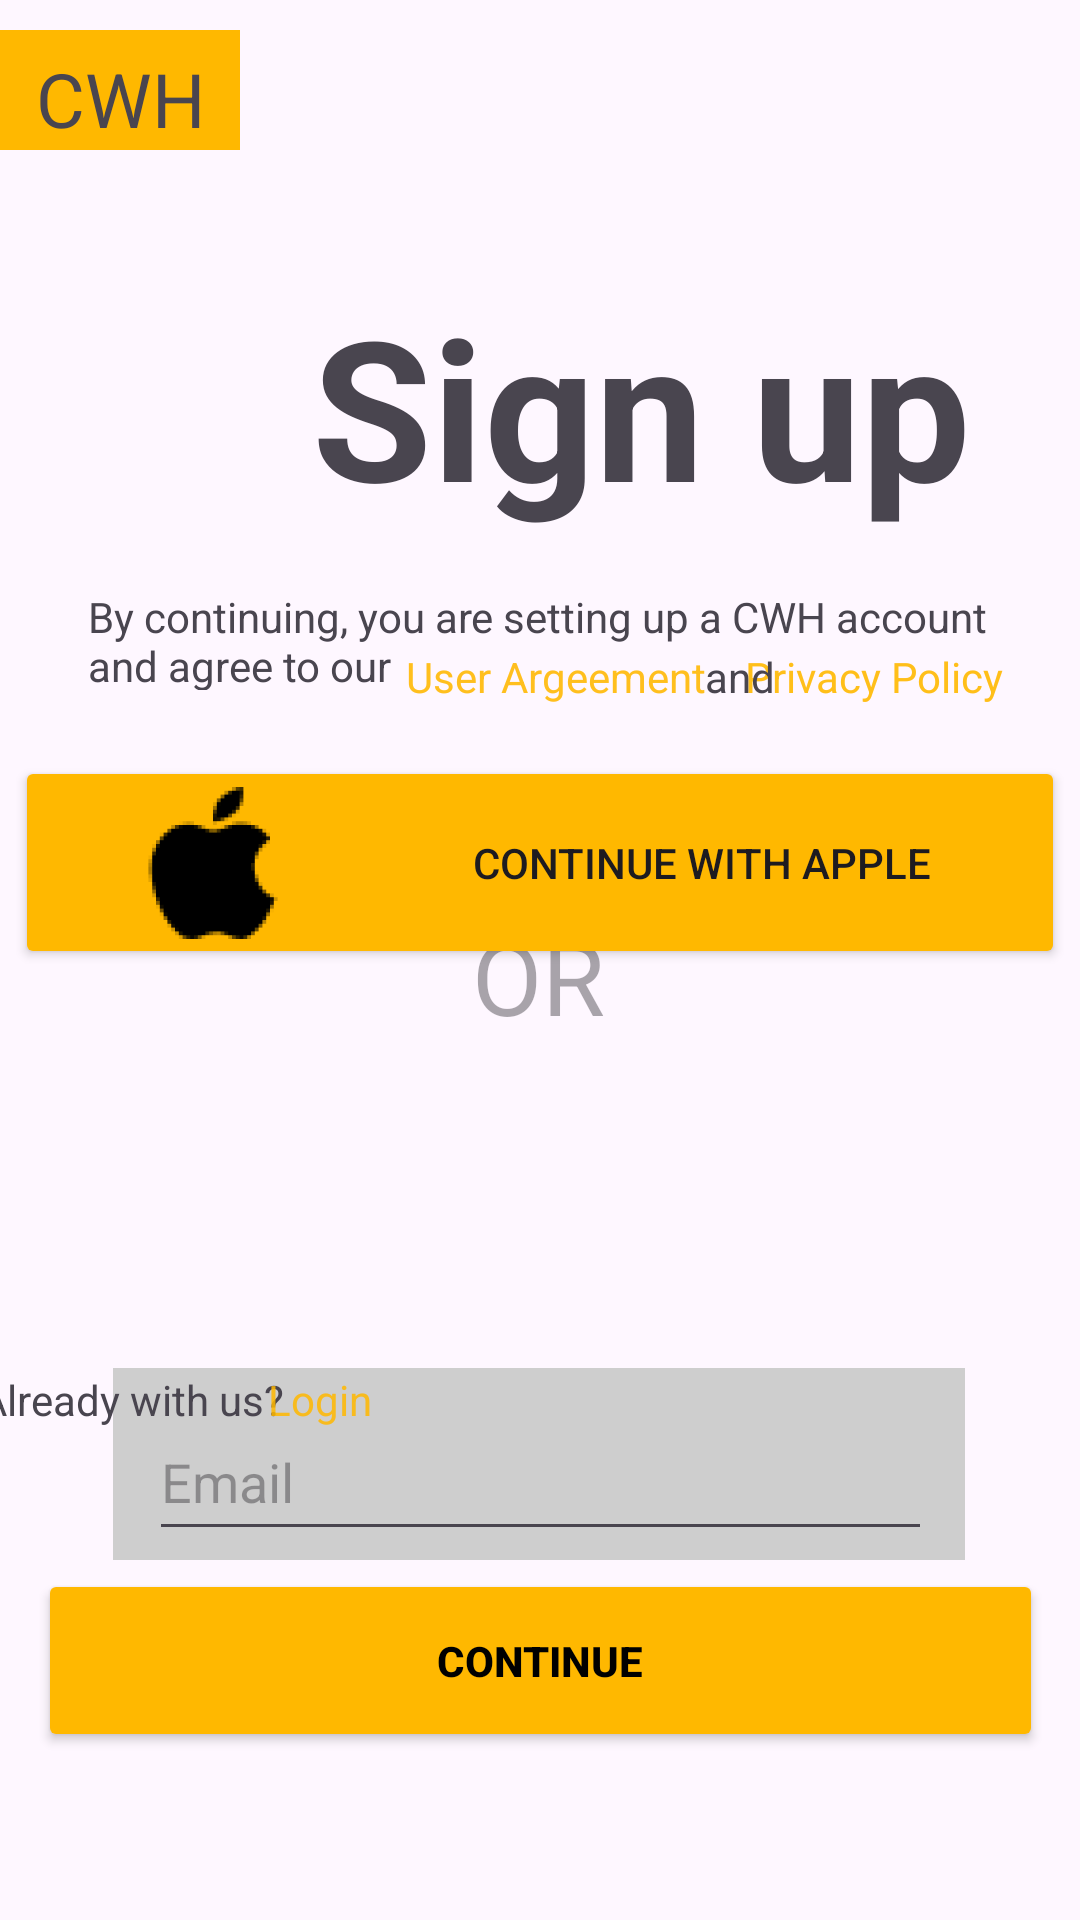

This screen was rendered from an Android layout file. Write that file and the resources it references.
<!-- AndroidManifest.xml: application theme Theme.PovtorenieSFigmya -->
<!-- res/layout/activity_main3.xml -->
<?xml version="1.0" encoding="utf-8"?>
<androidx.constraintlayout.widget.ConstraintLayout xmlns:android="http://schemas.android.com/apk/res/android"
    xmlns:app="http://schemas.android.com/apk/res-auto"
    xmlns:tools="http://schemas.android.com/tools"
    android:id="@+id/main"
    android:layout_width="match_parent"
    android:layout_height="match_parent"
    tools:context=".MainActivity3">

    <Button
        android:onClick="perehod11d"
        android:id="@+id/button1"
        android:layout_width="335dp"
        android:layout_height="61dp"
        android:layout_marginBottom="56dp"
        android:backgroundTint="#FFB800"
        android:text="CONTINUE"
        android:textColor=" #000000 "
        android:textStyle="bold"
        app:layout_constraintBottom_toBottomOf="parent"
        app:layout_constraintEnd_toEndOf="parent"
        app:layout_constraintStart_toStartOf="parent" />

    <com.google.android.material.appbar.MaterialToolbar
        android:id="@+id/materialToolbar4"
        android:layout_width="284dp"
        android:layout_height="64dp"
        android:layout_marginTop="456dp"
        android:background="#CECECE"
        android:minHeight="?attr/actionBarSize"
        android:theme="?attr/actionBarTheme"
        app:layout_constraintEnd_toEndOf="parent"
        app:layout_constraintHorizontal_bias="0.496"
        app:layout_constraintStart_toStartOf="parent"
        app:layout_constraintTop_toTopOf="parent"
        app:subtitleTextColor="#000000"
        app:titleTextColor="#403D3D" />

    <EditText
        android:id="@+id/editTextText"
        android:layout_width="261dp"
        android:layout_height="49dp"
        android:layout_marginTop="468dp"
        android:ems="10"
        android:hint="Email"
        android:inputType="text"
        app:layout_constraintEnd_toEndOf="parent"
        app:layout_constraintStart_toStartOf="parent"
        app:layout_constraintTop_toTopOf="parent" />

    <TextView
        android:id="@+id/textView18"
        android:layout_width="wrap_content"
        android:layout_height="wrap_content"
        android:layout_marginBottom="292dp"
        android:hint="OR"
        android:textSize="34sp"
        app:layout_constraintBottom_toBottomOf="parent"
        app:layout_constraintEnd_toEndOf="parent"
        app:layout_constraintHorizontal_bias="0.498"
        app:layout_constraintStart_toStartOf="parent" />

    <ImageView
        android:id="@+id/imageView5"
        android:layout_width="wrap_content"
        android:layout_height="wrap_content"
        android:layout_marginBottom="308dp"
        app:layout_constraintBottom_toBottomOf="parent"
        app:layout_constraintEnd_toEndOf="parent"
        app:layout_constraintHorizontal_bias="0.857"
        app:layout_constraintStart_toStartOf="parent"
        app:srcCompat="@drawable/line_1" />

    <ImageView
        android:id="@+id/imageView4"
        android:layout_width="wrap_content"
        android:layout_height="wrap_content"
        android:layout_marginBottom="308dp"
        app:layout_constraintBottom_toBottomOf="parent"
        app:layout_constraintEnd_toEndOf="parent"
        app:layout_constraintHorizontal_bias="0.129"
        app:layout_constraintStart_toStartOf="parent"
        app:srcCompat="@drawable/line_1" />

    <Button
        android:id="@+id/button"
        android:layout_width="350dp"
        android:layout_height="71dp"
        android:layout_marginTop="252dp"
        android:backgroundTint="#FFB800"
        android:drawableLeft="@mipmap/ic_launcher_foreground"
        android:drawablePadding="-1dp"
        android:text="CONTINUE WITH APPLE"
        app:layout_constraintEnd_toEndOf="parent"
        app:layout_constraintHorizontal_bias="0.492"
        app:layout_constraintStart_toStartOf="parent"
        app:layout_constraintTop_toTopOf="parent" />

    <TextView
        android:id="@+id/textView16"
        android:layout_width="wrap_content"
        android:layout_height="wrap_content"
        android:layout_marginStart="104dp"
        android:layout_marginTop="92dp"
        android:text="Sign up"
        android:textSize="65dp"
        android:textStyle="bold"
        app:layout_constraintStart_toStartOf="parent"
        app:layout_constraintTop_toTopOf="parent" />

    <com.google.android.material.appbar.MaterialToolbar
        android:id="@+id/materialToolbar2"
        android:layout_width="80dp"
        android:layout_height="40dp"
        android:layout_marginTop="10dp"
        android:background="#FFB800"
        android:minHeight="?attr/actionBarSize"
        android:theme="?attr/actionBarTheme"
        app:layout_constraintEnd_toEndOf="parent"
        app:layout_constraintHorizontal_bias="0.0"
        app:layout_constraintStart_toStartOf="parent"
        app:layout_constraintTop_toTopOf="parent"
        app:subtitleTextColor="#000000"
        app:titleTextColor="#282828" />

    <TextView
        android:id="@+id/textView8"
        android:layout_width="63dp"
        android:layout_height="29dp"
        android:layout_marginStart="12dp"
        android:layout_marginTop="16dp"
        android:text="CWH"
        android:textSize="25sp"
        app:layout_constraintStart_toStartOf="parent"
        app:layout_constraintTop_toTopOf="parent" />

    <TextView
        android:id="@+id/textView17"
        android:layout_width="309dp"
        android:layout_height="34dp"
        android:layout_marginTop="196dp"
        android:text="By continuing, you are setting up a CWH account and agree to our"
        app:layout_constraintEnd_toEndOf="parent"
        app:layout_constraintHorizontal_bias="0.578"
        app:layout_constraintStart_toStartOf="parent"
        app:layout_constraintTop_toTopOf="parent" />

    <TextView
        android:id="@+id/textView23"
        android:layout_width="wrap_content"
        android:layout_height="wrap_content"
        android:layout_marginTop="216dp"
        android:text="Privacy Policy"
        android:textColor="#E6FFB800"
        app:layout_constraintEnd_toEndOf="parent"
        app:layout_constraintHorizontal_bias="0.907"
        app:layout_constraintStart_toStartOf="parent"
        app:layout_constraintTop_toTopOf="parent" />

    <TextView
        android:id="@+id/textView21"
        android:layout_width="102dp"
        android:layout_height="wrap_content"
        android:layout_marginStart="-12dp"
        android:layout_marginTop="216dp"
        android:text="User Argeement"
        android:textColor="#E1FFB800"
        android:textColorLink="#C7FFB800"
        app:layout_constraintEnd_toEndOf="parent"
        app:layout_constraintHorizontal_bias="0.545"
        app:layout_constraintStart_toStartOf="parent"
        app:layout_constraintTop_toTopOf="parent" />

    <TextView
        android:id="@+id/textView22"
        android:layout_width="wrap_content"
        android:layout_height="wrap_content"
        android:layout_marginTop="216dp"
        android:text="and"
        app:layout_constraintEnd_toEndOf="parent"
        app:layout_constraintHorizontal_bias="0.698"
        app:layout_constraintStart_toStartOf="parent"
        app:layout_constraintTop_toTopOf="parent" />

    <TextView
        android:id="@+id/textView19"
        android:layout_width="wrap_content"
        android:layout_height="wrap_content"
        android:layout_marginBottom="164dp"
        android:text="Already with us?"
        app:layout_constraintBottom_toBottomOf="parent"
        app:layout_constraintEnd_toStartOf="@+id/textView20"
        app:layout_constraintHorizontal_bias="0.592"
        app:layout_constraintStart_toStartOf="parent" />

    <TextView
        android:id="@+id/textView20"
        android:layout_width="wrap_content"
        android:layout_height="wrap_content"
        android:layout_marginEnd="236dp"
        android:layout_marginBottom="164dp"
        android:text="Login"
        android:textColor="#DAFFB800"
        app:layout_constraintBottom_toBottomOf="parent"
        app:layout_constraintEnd_toEndOf="parent" />

</androidx.constraintlayout.widget.ConstraintLayout>
<!-- resources referenced by this layout -->
<resources>
  <!-- mipmap ic_launcher_foreground: webp bitmap (mipmap-hdpi, 1134 bytes) -->
  <style name="Theme.PovtorenieSFigmya" parent="Base.Theme.PovtorenieSFigmya" />
  <style name="Base.Theme.PovtorenieSFigmya" parent="Theme.Material3.DayNight.NoActionBar">
          
          
      </style>
</resources>
